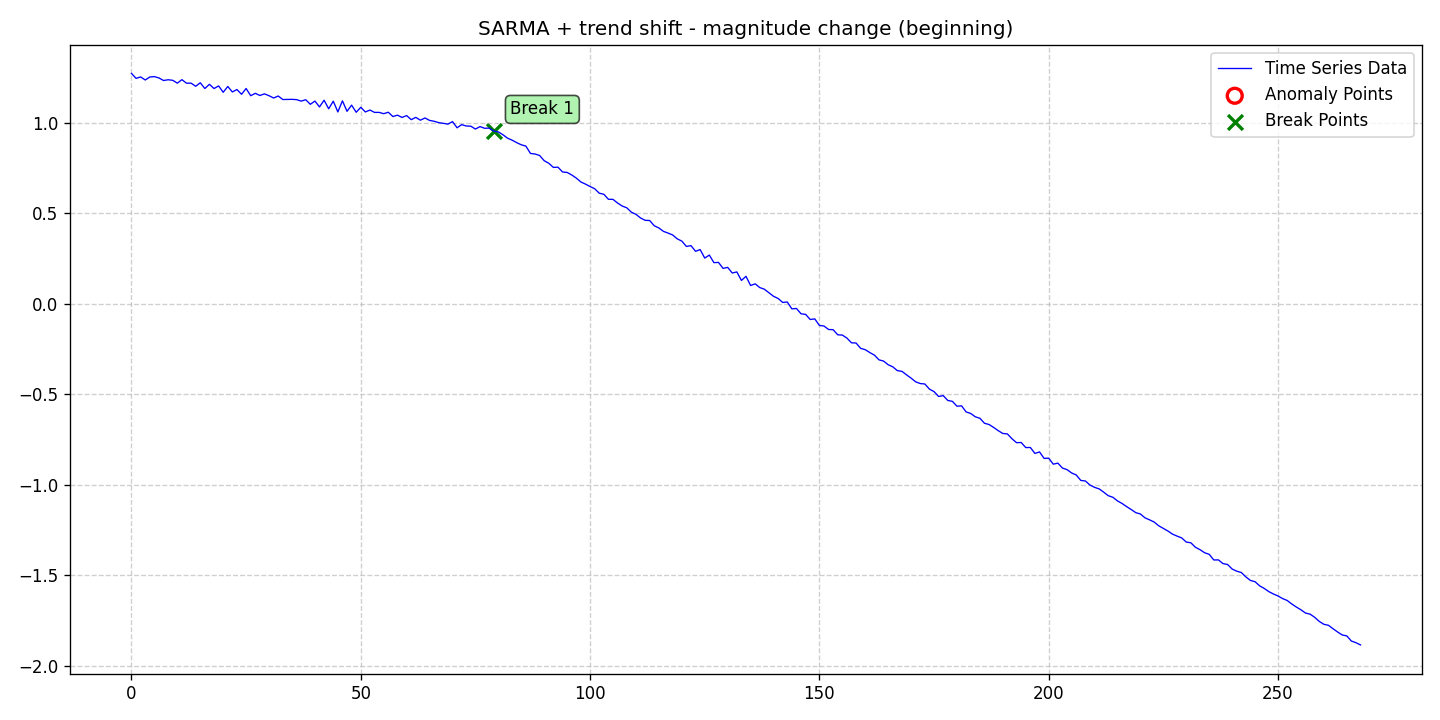

The data file committed next to this chart (first rows):
date, data, stationary, det_lin_up, det_lin_down, det_quad, det_cubic, det_exp, det_damped, stoc_trend, volatility, single_seas, multiple_seas, point_anom_single, point_anom_multi, collect_anom, context_anom, mean_shift, var_shift, trend_shift, point_anom_count, point_anom_location, point_anom_point, collect_anom_count
2020-01-01, 1.272, 0, 0, 0, 0, 0, 0, 0, 0, 0, 1, 0, 0, 0, 0, 0, 0, 0, 1, 0, none, , 0
2020-01-02, 1.244, 0, 0, 0, 0, 0, 0, 0, 0, 0, 1, 0, 0, 0, 0, 0, 0, 0, 1, 0, none, , 0
2020-01-03, 1.252, 0, 0, 0, 0, 0, 0, 0, 0, 0, 1, 0, 0, 0, 0, 0, 0, 0, 1, 0, none, , 0
2020-01-04, 1.235, 0, 0, 0, 0, 0, 0, 0, 0, 0, 1, 0, 0, 0, 0, 0, 0, 0, 1, 0, none, , 0
2020-01-05, 1.252, 0, 0, 0, 0, 0, 0, 0, 0, 0, 1, 0, 0, 0, 0, 0, 0, 0, 1, 0, none, , 0
2020-01-06, 1.254, 0, 0, 0, 0, 0, 0, 0, 0, 0, 1, 0, 0, 0, 0, 0, 0, 0, 1, 0, none, , 0
2020-01-07, 1.247, 0, 0, 0, 0, 0, 0, 0, 0, 0, 1, 0, 0, 0, 0, 0, 0, 0, 1, 0, none, , 0
2020-01-08, 1.233, 0, 0, 0, 0, 0, 0, 0, 0, 0, 1, 0, 0, 0, 0, 0, 0, 0, 1, 0, none, , 0
2020-01-09, 1.237, 0, 0, 0, 0, 0, 0, 0, 0, 0, 1, 0, 0, 0, 0, 0, 0, 0, 1, 0, none, , 0
2020-01-10, 1.234, 0, 0, 0, 0, 0, 0, 0, 0, 0, 1, 0, 0, 0, 0, 0, 0, 0, 1, 0, none, , 0
2020-01-11, 1.218, 0, 0, 0, 0, 0, 0, 0, 0, 0, 1, 0, 0, 0, 0, 0, 0, 0, 1, 0, none, , 0
2020-01-12, 1.237, 0, 0, 0, 0, 0, 0, 0, 0, 0, 1, 0, 0, 0, 0, 0, 0, 0, 1, 0, none, , 0
2020-01-13, 1.218, 0, 0, 0, 0, 0, 0, 0, 0, 0, 1, 0, 0, 0, 0, 0, 0, 0, 1, 0, none, , 0
2020-01-14, 1.218, 0, 0, 0, 0, 0, 0, 0, 0, 0, 1, 0, 0, 0, 0, 0, 0, 0, 1, 0, none, , 0
2020-01-15, 1.201, 0, 0, 0, 0, 0, 0, 0, 0, 0, 1, 0, 0, 0, 0, 0, 0, 0, 1, 0, none, , 0
2020-01-16, 1.22, 0, 0, 0, 0, 0, 0, 0, 0, 0, 1, 0, 0, 0, 0, 0, 0, 0, 1, 0, none, , 0
2020-01-17, 1.188, 0, 0, 0, 0, 0, 0, 0, 0, 0, 1, 0, 0, 0, 0, 0, 0, 0, 1, 0, none, , 0
2020-01-18, 1.212, 0, 0, 0, 0, 0, 0, 0, 0, 0, 1, 0, 0, 0, 0, 0, 0, 0, 1, 0, none, , 0
2020-01-19, 1.188, 0, 0, 0, 0, 0, 0, 0, 0, 0, 1, 0, 0, 0, 0, 0, 0, 0, 1, 0, none, , 0
2020-01-20, 1.203, 0, 0, 0, 0, 0, 0, 0, 0, 0, 1, 0, 0, 0, 0, 0, 0, 0, 1, 0, none, , 0
2020-01-21, 1.168, 0, 0, 0, 0, 0, 0, 0, 0, 0, 1, 0, 0, 0, 0, 0, 0, 0, 1, 0, none, , 0
2020-01-22, 1.2, 0, 0, 0, 0, 0, 0, 0, 0, 0, 1, 0, 0, 0, 0, 0, 0, 0, 1, 0, none, , 0
2020-01-23, 1.169, 0, 0, 0, 0, 0, 0, 0, 0, 0, 1, 0, 0, 0, 0, 0, 0, 0, 1, 0, none, , 0
2020-01-24, 1.183, 0, 0, 0, 0, 0, 0, 0, 0, 0, 1, 0, 0, 0, 0, 0, 0, 0, 1, 0, none, , 0
2020-01-25, 1.156, 0, 0, 0, 0, 0, 0, 0, 0, 0, 1, 0, 0, 0, 0, 0, 0, 0, 1, 0, none, , 0
2020-01-26, 1.188, 0, 0, 0, 0, 0, 0, 0, 0, 0, 1, 0, 0, 0, 0, 0, 0, 0, 1, 0, none, , 0
2020-01-27, 1.149, 0, 0, 0, 0, 0, 0, 0, 0, 0, 1, 0, 0, 0, 0, 0, 0, 0, 1, 0, none, , 0
2020-01-28, 1.162, 0, 0, 0, 0, 0, 0, 0, 0, 0, 1, 0, 0, 0, 0, 0, 0, 0, 1, 0, none, , 0
2020-01-29, 1.15, 0, 0, 0, 0, 0, 0, 0, 0, 0, 1, 0, 0, 0, 0, 0, 0, 0, 1, 0, none, , 0
2020-01-30, 1.159, 0, 0, 0, 0, 0, 0, 0, 0, 0, 1, 0, 0, 0, 0, 0, 0, 0, 1, 0, none, , 0
2020-01-31, 1.149, 0, 0, 0, 0, 0, 0, 0, 0, 0, 1, 0, 0, 0, 0, 0, 0, 0, 1, 0, none, , 0
2020-02-01, 1.136, 0, 0, 0, 0, 0, 0, 0, 0, 0, 1, 0, 0, 0, 0, 0, 0, 0, 1, 0, none, , 0
2020-02-02, 1.147, 0, 0, 0, 0, 0, 0, 0, 0, 0, 1, 0, 0, 0, 0, 0, 0, 0, 1, 0, none, , 0
2020-02-03, 1.127, 0, 0, 0, 0, 0, 0, 0, 0, 0, 1, 0, 0, 0, 0, 0, 0, 0, 1, 0, none, , 0
2020-02-04, 1.128, 0, 0, 0, 0, 0, 0, 0, 0, 0, 1, 0, 0, 0, 0, 0, 0, 0, 1, 0, none, , 0
2020-02-05, 1.129, 0, 0, 0, 0, 0, 0, 0, 0, 0, 1, 0, 0, 0, 0, 0, 0, 0, 1, 0, none, , 0
2020-02-06, 1.127, 0, 0, 0, 0, 0, 0, 0, 0, 0, 1, 0, 0, 0, 0, 0, 0, 0, 1, 0, none, , 0
2020-02-07, 1.119, 0, 0, 0, 0, 0, 0, 0, 0, 0, 1, 0, 0, 0, 0, 0, 0, 0, 1, 0, none, , 0
2020-02-08, 1.126, 0, 0, 0, 0, 0, 0, 0, 0, 0, 1, 0, 0, 0, 0, 0, 0, 0, 1, 0, none, , 0
2020-02-09, 1.101, 0, 0, 0, 0, 0, 0, 0, 0, 0, 1, 0, 0, 0, 0, 0, 0, 0, 1, 0, none, , 0
2020-02-10, 1.119, 0, 0, 0, 0, 0, 0, 0, 0, 0, 1, 0, 0, 0, 0, 0, 0, 0, 1, 0, none, , 0
2020-02-11, 1.087, 0, 0, 0, 0, 0, 0, 0, 0, 0, 1, 0, 0, 0, 0, 0, 0, 0, 1, 0, none, , 0
2020-02-12, 1.124, 0, 0, 0, 0, 0, 0, 0, 0, 0, 1, 0, 0, 0, 0, 0, 0, 0, 1, 0, none, , 0
2020-02-13, 1.076, 0, 0, 0, 0, 0, 0, 0, 0, 0, 1, 0, 0, 0, 0, 0, 0, 0, 1, 0, none, , 0
2020-02-14, 1.118, 0, 0, 0, 0, 0, 0, 0, 0, 0, 1, 0, 0, 0, 0, 0, 0, 0, 1, 0, none, , 0
2020-02-15, 1.059, 0, 0, 0, 0, 0, 0, 0, 0, 0, 1, 0, 0, 0, 0, 0, 0, 0, 1, 0, none, , 0
2020-02-16, 1.12, 0, 0, 0, 0, 0, 0, 0, 0, 0, 1, 0, 0, 0, 0, 0, 0, 0, 1, 0, none, , 0
2020-02-17, 1.062, 0, 0, 0, 0, 0, 0, 0, 0, 0, 1, 0, 0, 0, 0, 0, 0, 0, 1, 0, none, , 0
2020-02-18, 1.097, 0, 0, 0, 0, 0, 0, 0, 0, 0, 1, 0, 0, 0, 0, 0, 0, 0, 1, 0, none, , 0
2020-02-19, 1.057, 0, 0, 0, 0, 0, 0, 0, 0, 0, 1, 0, 0, 0, 0, 0, 0, 0, 1, 0, none, , 0
2020-02-20, 1.085, 0, 0, 0, 0, 0, 0, 0, 0, 0, 1, 0, 0, 0, 0, 0, 0, 0, 1, 0, none, , 0
2020-02-21, 1.059, 0, 0, 0, 0, 0, 0, 0, 0, 0, 1, 0, 0, 0, 0, 0, 0, 0, 1, 0, none, , 0
2020-02-22, 1.069, 0, 0, 0, 0, 0, 0, 0, 0, 0, 1, 0, 0, 0, 0, 0, 0, 0, 1, 0, none, , 0
2020-02-23, 1.056, 0, 0, 0, 0, 0, 0, 0, 0, 0, 1, 0, 0, 0, 0, 0, 0, 0, 1, 0, none, , 0
2020-02-24, 1.057, 0, 0, 0, 0, 0, 0, 0, 0, 0, 1, 0, 0, 0, 0, 0, 0, 0, 1, 0, none, , 0
2020-02-25, 1.049, 0, 0, 0, 0, 0, 0, 0, 0, 0, 1, 0, 0, 0, 0, 0, 0, 0, 1, 0, none, , 0
2020-02-26, 1.057, 0, 0, 0, 0, 0, 0, 0, 0, 0, 1, 0, 0, 0, 0, 0, 0, 0, 1, 0, none, , 0
2020-02-27, 1.033, 0, 0, 0, 0, 0, 0, 0, 0, 0, 1, 0, 0, 0, 0, 0, 0, 0, 1, 0, none, , 0
2020-02-28, 1.041, 0, 0, 0, 0, 0, 0, 0, 0, 0, 1, 0, 0, 0, 0, 0, 0, 0, 1, 0, none, , 0
2020-02-29, 1.029, 0, 0, 0, 0, 0, 0, 0, 0, 0, 1, 0, 0, 0, 0, 0, 0, 0, 1, 0, none, , 0
... 209 more rows
